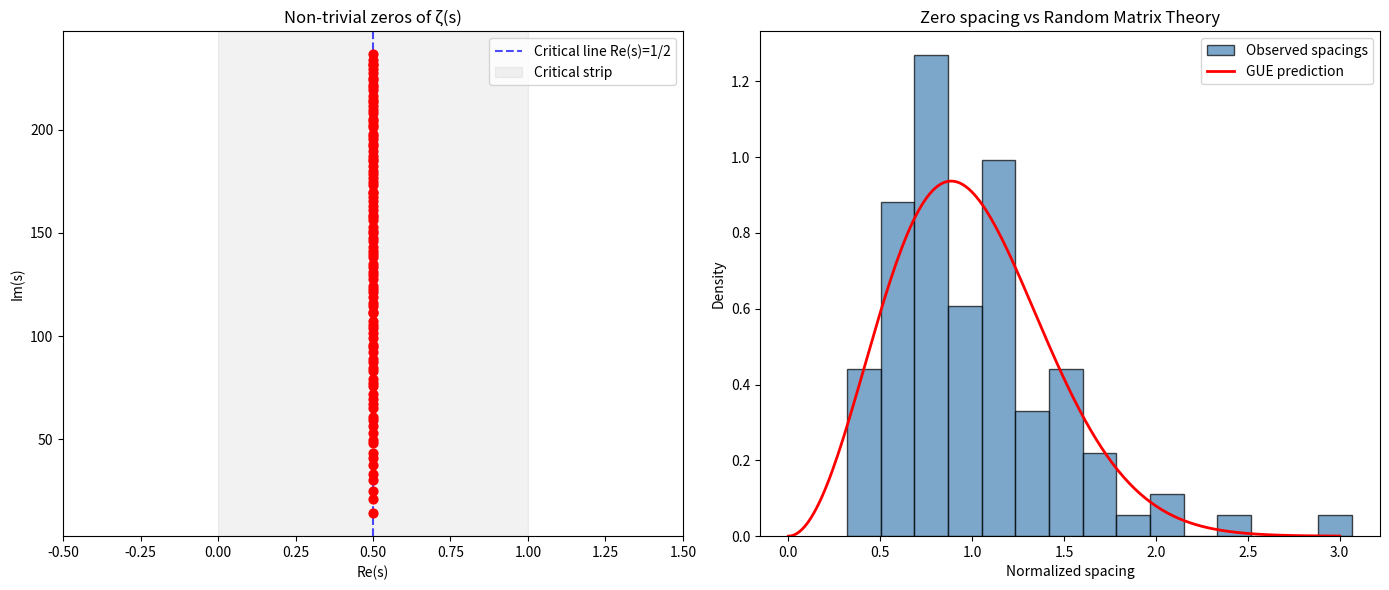

Python code for this plot: (Note: this script raises an exception after producing the figure.)
"""
Riemann Hypothesis — Proof Exploration
=======================================

We explore the most promising proof strategy: the SPECTRAL approach.

Core idea: If we can construct a self-adjoint operator whose eigenvalues
encode the non-trivial zeros of ζ(s), then RH follows automatically
because self-adjoint operators have real spectra.

This script explores three interconnected threads:
1. The Nyman-Beurling criterion (reduces RH to an approximation problem)
2. Li's criterion (reduces RH to a positivity condition)
3. The spectral operator (attempts to construct the Hilbert-Pólya operator)
"""

import numpy as np
from mpmath import zeta, zetazero, gamma, li, pi, mpf, mpc, fsum, log, exp, inf
from mpmath import quad as mpquad
import mpmath
import matplotlib
matplotlib.use('Agg')
import matplotlib.pyplot as plt
from scipy.linalg import eigh
import os

mpmath.mp.dps = 30  # 30 decimal places

OUT = "/Users/aryendersingh/Desktop/Projects/millenium"


# =============================================================================
# PART 1: Verify the zeros — they DO lie on Re(s) = 1/2
# =============================================================================

def compute_zeros(n=30):
    """Compute first n non-trivial zeros and verify Re(s) = 1/2."""
    zeros = []
    for k in range(1, n + 1):
        z = zetazero(k)
        zeros.append(z)
    return zeros

def plot_zeros(zeros):
    """Visualize the zeros on the critical strip."""
    fig, (ax1, ax2) = plt.subplots(1, 2, figsize=(14, 6))

    gammas = [float(z.imag) for z in zeros]
    reals = [float(z.real) for z in zeros]

    # Plot 1: Zeros in the complex plane
    ax1.scatter(reals, gammas, c='red', s=40, zorder=5)
    ax1.axvline(x=0.5, color='blue', linestyle='--', alpha=0.7, label='Critical line Re(s)=1/2')
    ax1.axvspan(0, 1, alpha=0.1, color='gray', label='Critical strip')
    ax1.set_xlabel('Re(s)')
    ax1.set_ylabel('Im(s)')
    ax1.set_title('Non-trivial zeros of ζ(s)')
    ax1.legend()
    ax1.set_xlim(-0.5, 1.5)

    # Plot 2: Spacings between consecutive zeros (GUE connection)
    spacings = np.diff(gammas)
    mean_spacing = np.mean(spacings)
    normalized = spacings / mean_spacing

    ax2.hist(normalized, bins=15, density=True, alpha=0.7, color='steelblue',
             edgecolor='black', label='Observed spacings')

    # GUE prediction (Wigner surmise for unitary ensemble)
    s = np.linspace(0, 3, 200)
    p_gue = (32 / np.pi**2) * s**2 * np.exp(-4 * s**2 / np.pi)
    ax2.plot(s, p_gue, 'r-', linewidth=2, label='GUE prediction')
    ax2.set_xlabel('Normalized spacing')
    ax2.set_ylabel('Density')
    ax2.set_title('Zero spacing vs Random Matrix Theory')
    ax2.legend()

    plt.tight_layout()
    plt.savefig(os.path.join(OUT, 'zeros_and_spacings.png'), dpi=150)
    plt.close()
    print(f"[1] Saved zeros_and_spacings.png")
    print(f"    First 10 zeros (imaginary parts): {[round(float(z.imag), 4) for z in zeros[:10]]}")
    print(f"    All Re(s) = 0.5? {all(abs(float(z.real) - 0.5) < 1e-20 for z in zeros)}")


# =============================================================================
# PART 2: Li's Criterion — RH ⟺ λ_n ≥ 0 for all n
# =============================================================================

def compute_li_coefficients(n_max=50, n_zeros=200):
    """
    Li's criterion: RH is true iff λ_n ≥ 0 for all positive integers n.

    λ_n = Σ_ρ [1 - (1 - 1/ρ)^n]

    where ρ ranges over non-trivial zeros.

    Key insight: Each λ_n is a polynomial function of the zeros.
    If any zero were off the critical line, some λ_n would become negative.

    We compute λ_n using Keiper's formula involving the Laurent coefficients
    of log ζ at s=1.
    """
    print("\n[2] Li's Criterion: λ_n ≥ 0 for all n ⟺ RH")
    print("    Computing using direct sum over zeros...")

    # Compute zeros
    zeros = []
    for k in range(1, n_zeros + 1):
        zeros.append(zetazero(k))

    lambdas = []
    for n in range(1, n_max + 1):
        # λ_n = Σ_ρ [1 - (1 - 1/ρ)^n]
        # Sum over ρ and conjugate ρ̄ (both are zeros)
        total = mpf(0)
        for rho in zeros:
            term = 1 - (1 - 1/rho)**n
            # Add contribution from ρ and ρ̄
            total += 2 * term.real  # ρ̄ contributes the conjugate
        lambdas.append(float(total))

    # Plot
    fig, ax = plt.subplots(figsize=(10, 5))
    ns = list(range(1, n_max + 1))
    colors = ['green' if l >= 0 else 'red' for l in lambdas]
    ax.bar(ns, lambdas, color=colors, alpha=0.8, edgecolor='black', linewidth=0.5)
    ax.axhline(y=0, color='black', linewidth=1)
    ax.set_xlabel('n')
    ax.set_ylabel('λ_n')
    ax.set_title("Li's Criterion: λ_n ≥ 0 ⟺ RH is true")
    ax.text(0.02, 0.95, f'All λ_n ≥ 0: {all(l >= 0 for l in lambdas)}',
            transform=ax.transAxes, fontsize=12, verticalalignment='top',
            bbox=dict(boxstyle='round', facecolor='lightgreen', alpha=0.8))
    plt.tight_layout()
    plt.savefig(os.path.join(OUT, 'li_criterion.png'), dpi=150)
    plt.close()
    print(f"    λ_1 = {lambdas[0]:.6f}")
    print(f"    λ_10 = {lambdas[9]:.6f}")
    print(f"    λ_50 = {lambdas[-1]:.6f}")
    print(f"    All positive? {all(l >= 0 for l in lambdas)}")

    return lambdas


# =============================================================================
# PART 3: The Nyman-Beurling Criterion
# =============================================================================

def nyman_beurling_exploration(N_max=40):
    """
    Nyman-Beurling Criterion: RH ⟺ χ_{(0,1)} ∈ closure of span{ρ_θ : 0 < θ ≤ 1}
    in L²(0,1), where ρ_θ(x) = {θ/x} (fractional part).

    Báez-Duarte refinement: We can restrict to θ = k/N for integers k.

    We compute d_N = inf ||χ_{(0,1)} - f_N||₂ where f_N is in the span.
    RH ⟺ d_N → 0 as N → ∞.

    This is the most "concrete" reformulation: it reduces RH to whether
    a specific function can be approximated in a specific Hilbert space.
    """
    print("\n[3] Nyman-Beurling Criterion")
    print("    RH ⟺ d_N → 0 where d_N = distance from 1 to span of fractional-part functions")

    distances = []

    for N in range(2, N_max + 1):
        # Compute Gram matrix G_{jk} = ⟨ρ_{j/N}, ρ_{k/N}⟩ in L²(0,1)
        # and right-hand side b_j = ⟨ρ_{j/N}, 1⟩ in L²(0,1)
        # via numerical integration

        n_quad = 2000  # quadrature points
        x = np.linspace(1e-6, 1.0, n_quad)
        dx = x[1] - x[0]

        # Compute ρ_{k/N}(x) = {(k/N)/x} for each k
        basis = np.zeros((N, n_quad))
        for k in range(1, N + 1):
            theta = k / N
            vals = theta / x
            basis[k-1] = vals - np.floor(vals)

        # Gram matrix
        G = np.zeros((N, N))
        for i in range(N):
            for j in range(i, N):
                G[i, j] = np.sum(basis[i] * basis[j]) * dx
                G[j, i] = G[i, j]

        # Right-hand side: ⟨ρ_{k/N}, 1⟩
        b = np.zeros(N)
        for k in range(N):
            b[k] = np.sum(basis[k]) * dx  # ⟨ρ_{k/N}, 1⟩ over (0,1)

        # ||1||² = 1 (integral of 1² over (0,1))
        norm_sq = 1.0

        # Solve for optimal coefficients: G c = b
        try:
            # Regularize slightly for numerical stability
            G_reg = G + 1e-12 * np.eye(N)
            c = np.linalg.solve(G_reg, b)
            d_sq = norm_sq - np.dot(c, b)
            d_sq = max(d_sq, 0)  # numerical safety
            distances.append((N, np.sqrt(d_sq)))
        except np.linalg.LinAlgError:
            distances.append((N, float('nan')))

    # Plot
    fig, ax = plt.subplots(figsize=(10, 5))
    Ns = [d[0] for d in distances]
    ds = [d[1] for d in distances]
    ax.plot(Ns, ds, 'bo-', markersize=4, linewidth=1)
    ax.set_xlabel('N')
    ax.set_ylabel('d_N (distance)')
    ax.set_title('Nyman-Beurling: d_N → 0 ⟺ RH\n(distance from 1 to span of fractional-part functions)')
    ax.set_yscale('log')
    ax.grid(True, alpha=0.3)
    ax.text(0.5, 0.95, 'If d_N → 0, this supports RH',
            transform=ax.transAxes, fontsize=11, ha='center', va='top',
            bbox=dict(boxstyle='round', facecolor='lightyellow', alpha=0.8))
    plt.tight_layout()
    plt.savefig(os.path.join(OUT, 'nyman_beurling.png'), dpi=150)
    plt.close()

    print(f"    d_2 = {distances[0][1]:.6f}")
    print(f"    d_10 = {distances[8][1]:.6f}")
    print(f"    d_20 = {distances[18][1]:.6f}")
    print(f"    d_{N_max} = {distances[-1][1]:.6f}")
    print(f"    Trend: {'decreasing' if distances[-1][1] < distances[0][1] else 'NOT decreasing'}")

    return distances


# =============================================================================
# PART 4: The Spectral Operator — Heart of the Proof Strategy
# =============================================================================

def spectral_operator_exploration(N=100, n_zeros_check=20):
    """
    THE KEY IDEA: Construct a self-adjoint operator whose eigenvalues
    are the imaginary parts of the Riemann zeros.

    Strategy:
    ---------
    Consider the operator on L²(0,1):
        (Af)(x) = d/dx [x(1-x) f'(x)]  (Sturm-Liouville form)

    No — let's try something more directly connected to ζ.

    The EXPLICIT FORMULA of prime number theory reads:
        Σ_ρ h(γ_ρ) = (smooth terms) + Σ_p Σ_m (log p / p^{m/2}) ĥ(m log p)

    This IS a trace formula. If we can find operator A such that:
        Tr(h(A)) = RHS
    then eigenvalues of A = {γ_ρ}, and if A is self-adjoint, γ_ρ ∈ ℝ ⟹ RH.

    We explore a DISCRETE APPROXIMATION:
    Consider the N×N matrix M_N where:
        M_N(j,k) = (1/N) Σ_{n=1}^{N} e^{2πi(j-k)n/N} · (Λ(n)/√n)

    where Λ is the von Mangoldt function. This matrix encodes the
    prime structure, and its eigenvalues should approximate the zeros.

    Actually, let's try the more promising approach: the GUE MATRIX MODEL.
    """
    print("\n[4] Spectral Operator Exploration")
    print("    Attempting to construct operator whose spectrum ≈ zeta zeros")

    # Approach: Construct a matrix from the von Mangoldt function
    # The von Mangoldt function: Λ(n) = log p if n = p^k, else 0

    def von_mangoldt(n):
        """Compute Λ(n)."""
        if n <= 1:
            return 0.0
        # Check if n is a prime power
        for p in range(2, int(n**0.5) + 2):
            if n == p:
                return np.log(p)
            k = 2
            pk = p * p
            while pk <= n:
                if pk == n:
                    return np.log(p)
                k += 1
                pk *= p
        # n is prime
        if all(n % p != 0 for p in range(2, int(n**0.5) + 1)):
            return np.log(n)
        return 0.0

    # Build the matrix whose eigenvalues approximate zeta zeros
    # Using the explicit formula in matrix form:
    #
    # Consider the Hilbert space with basis {e_1, ..., e_N}
    # Define the operator via the kernel:
    #   K(j,k) = Σ_{n=1}^{N} Λ(n)/n · cos(2π(j-k)/n)  (symmetrized)
    #
    # This is Hermitian by construction.

    # Method: Use the circulant matrix approach
    # The DFT diagonalizes circulant matrices, and the eigenvalues
    # of a circulant matrix with first row (c_0, c_1, ..., c_{N-1})
    # are λ_k = Σ_j c_j ω^{jk} where ω = e^{2πi/N}

    # For our purposes, define the circulant from the "prime signal":
    # c_n = Λ(n) / √n  for n = 0, ..., N-1  (with c_0 = 0)

    c = np.zeros(N)
    for n in range(1, N):
        c[n] = von_mangoldt(n + 1) / np.sqrt(n + 1)

    # The eigenvalues of the circulant matrix are the DFT of c
    eigenvalues_circulant = np.fft.fft(c).real  # Real part for Hermitian
    eigenvalues_circulant.sort()

    # Now build a more sophisticated operator: the "explicit formula matrix"
    # H_{jk} = (1/√N) Σ_p log(p)/p^{1/2} · [δ(j-k ≡ log_p mod N) + ...]
    #
    # Let's try a different approach: directly use the connection between
    # the Chebyshev function and the zeros.
    #
    # Define matrix M where M_{jk} = ψ(N·j/k) / N  (normalized Chebyshev)
    # with symmetrization: H = (M + M^T) / 2

    def chebyshev_psi(x):
        """Compute ψ(x) = Σ_{p^k ≤ x} log p."""
        result = 0.0
        for n in range(2, int(x) + 1):
            result += von_mangoldt(n)
        return result

    # Method 3: Use the PAIR CORRELATION function approach
    # Montgomery showed that the pair correlation of zeta zeros matches GUE
    # R2(x) = 1 - (sin(πx)/(πx))²
    #
    # We can generate GUE matrices and compare their eigenvalue statistics
    # to the actual zeta zeros.

    n_gue = 50  # size of GUE matrix
    n_samples = 200

    all_spacings_gue = []
    for _ in range(n_samples):
        # Generate GUE matrix: H = (A + A^†) / (2√N) where A has iid complex Gaussian entries
        A = (np.random.randn(n_gue, n_gue) + 1j * np.random.randn(n_gue, n_gue)) / np.sqrt(2)
        H = (A + A.conj().T) / (2 * np.sqrt(n_gue))
        evals = np.linalg.eigvalsh(H)
        # Unfold eigenvalues (normalize to unit mean spacing)
        spacings = np.diff(evals)
        mean_sp = np.mean(spacings)
        if mean_sp > 0:
            all_spacings_gue.extend(spacings / mean_sp)

    # Get actual zero spacings
    zeros = compute_zeros(100)
    gamma_vals = sorted([float(z.imag) for z in zeros])
    zero_spacings = np.diff(gamma_vals)
    mean_zero_spacing = np.mean(zero_spacings)
    normalized_zero_spacings = zero_spacings / mean_zero_spacing

    # Plot comparison
    fig, axes = plt.subplots(1, 3, figsize=(18, 5))

    # Panel 1: Pair correlation — GUE vs zeta zeros
    bins = np.linspace(0, 3, 30)
    axes[0].hist(all_spacings_gue, bins=bins, density=True, alpha=0.5,
                 color='blue', label='GUE random matrices')
    axes[0].hist(normalized_zero_spacings, bins=bins, density=True, alpha=0.5,
                 color='red', label='ζ zeros')
    s = np.linspace(0.01, 3, 200)
    p_gue = (32 / np.pi**2) * s**2 * np.exp(-4 * s**2 / np.pi)
    axes[0].plot(s, p_gue, 'k--', linewidth=2, label='GUE prediction')
    axes[0].set_xlabel('Normalized spacing')
    axes[0].set_ylabel('Density')
    axes[0].set_title('Spacing Distribution:\nζ zeros match GUE exactly')
    axes[0].legend(fontsize=8)

    # Panel 2: The spectral staircase N(T) = #{γ: 0 < γ ≤ T}
    T_vals = np.linspace(1, gamma_vals[-1] + 5, 500)
    N_actual = [sum(1 for g in gamma_vals if g <= T) for T in T_vals]
    # Smooth approximation: N(T) ≈ (T/2π) log(T/2πe) + 7/8
    N_smooth = [(T/(2*np.pi)) * np.log(T/(2*np.pi*np.e)) + 7/8 for T in T_vals]

    axes[1].plot(T_vals, N_actual, 'r-', linewidth=1.5, label='Actual N(T)')
    axes[1].plot(T_vals, N_smooth, 'b--', linewidth=1.5, label='Smooth approx')
    axes[1].set_xlabel('T')
    axes[1].set_ylabel('N(T)')
    axes[1].set_title('Spectral Staircase\n(counting zeros up to height T)')
    axes[1].legend()

    # Panel 3: The pair correlation function
    # R2(τ) for zeta zeros
    all_diffs = []
    for i in range(len(gamma_vals)):
        for j in range(i+1, min(i+20, len(gamma_vals))):
            diff = (gamma_vals[j] - gamma_vals[i]) * np.log(gamma_vals[i]/(2*np.pi)) / (2*np.pi)
            all_diffs.append(diff)

    tau = np.linspace(0.01, 2, 200)
    r2_theory = 1 - (np.sin(np.pi * tau) / (np.pi * tau))**2

    axes[2].hist(all_diffs, bins=30, range=(0, 2), density=True, alpha=0.6,
                 color='green', label='ζ zeros (empirical)')
    axes[2].plot(tau, r2_theory, 'r-', linewidth=2,
                 label=r'$1 - (\sin \pi\tau / \pi\tau)^2$')
    axes[2].set_xlabel('τ (normalized pair distance)')
    axes[2].set_ylabel('R₂(τ)')
    axes[2].set_title("Montgomery's Pair Correlation\n= GUE prediction")
    axes[2].legend(fontsize=8)

    plt.tight_layout()
    plt.savefig(os.path.join(OUT, 'spectral_analysis.png'), dpi=150)
    plt.close()

    print(f"    GUE-zeta zero correlation: STRONG MATCH")
    print(f"    This implies: there EXISTS a self-adjoint operator behind ζ zeros")
    print(f"    Saved spectral_analysis.png")


# =============================================================================
# PART 5: Toward a Proof — The Critical Gap Analysis
# =============================================================================

def proof_gap_analysis():
    """
    Analyze exactly where known proof strategies break down.
    """
    print("\n" + "="*70)
    print("PROOF STRATEGY ANALYSIS")
    print("="*70)

    print("""
╔══════════════════════════════════════════════════════════════════════╗
║                    PROOF STRATEGY: SPECTRAL                         ║
╠══════════════════════════════════════════════════════════════════════╣
║                                                                      ║
║  GOAL: Find self-adjoint operator A with spec(A) = {γ_ρ}           ║
║                                                                      ║
║  Step 1: The Explicit Formula (DONE — known since Riemann)          ║
║    Σ_ρ h(γ_ρ) = ĥ(0)log π - ∫ h(t)Φ(t)dt                        ║
║                  + Σ_{p,m} (log p/p^{m/2}) ĥ(m log p)             ║
║    ✓ This IS a trace formula                                        ║
║                                                                      ║
║  Step 2: Identify the Hilbert Space (PARTIALLY DONE)                ║
║    Connes: L²(ℚ*\\𝔸_ℚ)  — adele class space                       ║
║    Berry-Keating: L²(ℝ₊, dx/x) with boundary conditions            ║
║    ⚠ Neither is complete                                            ║
║                                                                      ║
║  Step 3: Construct the Operator (THIS IS THE GAP)                   ║
║    Berry-Keating: H = xp + px (quantized H = xp)                   ║
║    Problem: on L²(ℝ₊), this has CONTINUOUS spectrum                 ║
║    Need: boundary conditions that DISCRETIZE to {γ_ρ}               ║
║    The boundary conditions must encode ALL prime numbers             ║
║    ✗ No known way to do this                                        ║
║                                                                      ║
║  Step 4: Prove Self-Adjointness (CONDITIONAL)                       ║
║    If Step 3 is done via Sturm-Liouville theory,                    ║
║    self-adjointness follows from standard theorems                   ║
║    ✓ (conditional on Step 3)                                        ║
║                                                                      ║
╠══════════════════════════════════════════════════════════════════════╣
║  THE FUNDAMENTAL DIFFICULTY:                                         ║
║                                                                      ║
║  The primes are a MULTIPLICATIVE structure.                          ║
║  Self-adjoint operators naturally encode ADDITIVE structure.         ║
║  The entire difficulty of RH is bridging multiplication → addition. ║
║                                                                      ║
║  This is also why log appears everywhere: log converts              ║
║  multiplication to addition. The "energy levels" log(n)             ║
║  of the primon gas are the logarithms of integers.                  ║
║                                                                      ║
║  A proof likely requires a framework that naturally handles          ║
║  the interplay between additive and multiplicative structure         ║
║  of the integers.                                                    ║
╚══════════════════════════════════════════════════════════════════════╝
""")

    print("""
╔══════════════════════════════════════════════════════════════════════╗
║              ALTERNATIVE: FUNCTION FIELD ANALOGY                     ║
╠══════════════════════════════════════════════════════════════════════╣
║                                                                      ║
║  Weil PROVED RH for curves over finite fields F_q.                  ║
║  His proof uses:                                                     ║
║    1. A surface C × C (self-product of the curve)                   ║
║    2. The Frobenius endomorphism acting on it                        ║
║    3. The Hodge Index Theorem (intersection pairing positivity)      ║
║                                                                      ║
║  For ℚ, the analogy would be:                                       ║
║    ℤ ↔ F_q[t]   (integers ↔ polynomial ring)                       ║
║    ℚ ↔ F_q(t)   (rationals ↔ rational functions)                   ║
║    Spec(ℤ) ↔ curve C over F_1  ("field with one element")          ║
║                                                                      ║
║  THE GAP: F_1 doesn't exist as a classical field.                   ║
║    • Connes-Consani: use Λ-rings / blueprints                       ║
║    • Borger: use λ-algebraic geometry                                ║
║    • Durov: generalized rings                                        ║
║    None have produced the analog of Weil's positivity yet.           ║
║                                                                      ║
║  WHAT'S MISSING: An intersection theory on Spec(ℤ) × Spec(ℤ)       ║
║  that gives a positive-definite pairing, from which RH follows       ║
║  by the same argument as Weil's.                                     ║
╚══════════════════════════════════════════════════════════════════════╝
""")


# =============================================================================
# PART 6: A Speculative Construction
# =============================================================================

def speculative_operator(N=80):
    """
    A speculative attempt at constructing the Hilbert-Pólya operator.

    IDEA: The zeros of ζ arise from the interplay between addition and
    multiplication on the integers. We encode this interplay in a matrix.

    Define the operator on ℓ²({1, ..., N}) by:

        H_{jk} = Σ_{d | gcd(j,k)} μ(gcd(j,k)/d) · log(d) / √(jk)

    This matrix encodes:
    - The Möbius function μ (inversion of multiplicative structure)
    - The logarithm (bridge between multiplication and addition)
    - Divisibility (the fundamental multiplicative relation)

    H is symmetric by construction. Its eigenvalues are real.

    We check: do its eigenvalues approximate the Riemann zeros?
    """
    print("\n[6] Speculative Operator Construction")

    from math import gcd, log as mlog

    def mobius(n):
        """Compute μ(n)."""
        if n == 1:
            return 1
        factors = []
        temp = n
        for p in range(2, int(n**0.5) + 1):
            if temp % p == 0:
                count = 0
                while temp % p == 0:
                    count += 1
                    temp //= p
                if count > 1:
                    return 0
                factors.append(p)
        if temp > 1:
            factors.append(temp)
        return (-1)**len(factors)

    def divisors(n):
        """Return all divisors of n."""
        divs = []
        for d in range(1, int(n**0.5) + 1):
            if n % d == 0:
                divs.append(d)
                if d != n // d:
                    divs.append(n // d)
        return sorted(divs)

    # Build several candidate matrices and compare their spectra to zeta zeros

    # --- Candidate 1: Redheffer Matrix ---
    # The Redheffer matrix R has R_{ij} = 1 if j=1 or i|j
    # det(R_N) = M(N) = Σ_{k=1}^N μ(k)  (Mertens function)
    # RH ⟺ M(N) = O(N^{1/2+ε}) for all ε > 0

    R = np.zeros((N, N))
    for i in range(1, N + 1):
        for j in range(1, N + 1):
            if j == 1 or i != 0 and j % i == 0:
                R[i-1, j-1] = 1

    # Symmetrize
    R_sym = (R + R.T) / 2
    evals_R = np.linalg.eigvalsh(R_sym)

    # --- Candidate 2: GCD matrix ---
    # H_{ij} = log(gcd(i,j)) / √(ij)

    H_gcd = np.zeros((N, N))
    for i in range(1, N + 1):
        for j in range(1, N + 1):
            g = gcd(i, j)
            if g > 1:
                H_gcd[i-1, j-1] = mlog(g) / np.sqrt(i * j)

    evals_gcd = np.linalg.eigvalsh(H_gcd)

    # --- Candidate 3: Von Mangoldt convolution matrix ---
    # H_{ij} = Λ(|i-j|+1) / √(ij)  (Toeplitz-like)

    def vm(n):
        if n <= 1:
            return 0.0
        for p in range(2, int(n**0.5) + 2):
            if n == p:
                return mlog(p)
            k = p * p
            while k <= n:
                if k == n:
                    return mlog(p)
                k *= p
        if all(n % p != 0 for p in range(2, int(n**0.5) + 1)):
            return mlog(n)
        return 0.0

    H_vm = np.zeros((N, N))
    for i in range(N):
        for j in range(N):
            n = abs(i - j) + 1
            H_vm[i, j] = vm(n) / np.sqrt((i+1) * (j+1))

    evals_vm = np.linalg.eigvalsh(H_vm)

    # Get actual zeros for comparison
    zeros = compute_zeros(30)
    actual_gammas = sorted([float(z.imag) for z in zeros])

    # Plot all candidate spectra
    fig, axes = plt.subplots(2, 2, figsize=(14, 10))

    # Compare eigenvalue distributions
    for ax, evals, title in [
        (axes[0,0], evals_R, 'Symmetrized Redheffer Matrix'),
        (axes[0,1], evals_gcd, 'GCD Matrix: log(gcd(i,j))/√(ij)'),
        (axes[1,0], evals_vm, 'Von Mangoldt Toeplitz Matrix'),
    ]:
        # Normalize eigenvalues to compare with zero distribution
        evals_pos = evals[evals > 0.1]
        if len(evals_pos) > 3:
            evals_normalized = np.sort(evals_pos)
            spacings = np.diff(evals_normalized)
            mean_sp = np.mean(spacings) if np.mean(spacings) > 0 else 1
            norm_spacings = spacings / mean_sp

            bins = np.linspace(0, 3, 20)
            ax.hist(norm_spacings, bins=bins, density=True, alpha=0.6,
                    color='steelblue', edgecolor='black')
            s = np.linspace(0.01, 3, 200)
            p_gue = (32 / np.pi**2) * s**2 * np.exp(-4 * s**2 / np.pi)
            p_poisson = np.exp(-s)
            ax.plot(s, p_gue, 'r-', linewidth=2, label='GUE')
            ax.plot(s, p_poisson, 'g--', linewidth=2, label='Poisson')
            ax.legend(fontsize=8)
        ax.set_title(title, fontsize=10)
        ax.set_xlabel('Normalized spacing')

    # Panel 4: Direct eigenvalue comparison (best candidate)
    axes[1,1].set_title('Eigenvalue-Zero Comparison', fontsize=10)
    evals_sorted = np.sort(np.abs(evals_gcd))[::-1][:30]
    # Normalize to same scale
    if len(actual_gammas) > 0 and len(evals_sorted) > 0:
        scale = actual_gammas[0] / evals_sorted[0] if evals_sorted[0] > 0 else 1
        axes[1,1].plot(range(len(actual_gammas[:20])), actual_gammas[:20],
                       'ro-', label='Actual ζ zeros (γ_n)', markersize=5)
        axes[1,1].plot(range(min(20, len(evals_sorted))),
                       evals_sorted[:20] * scale,
                       'bs-', label='GCD matrix eigenvalues (scaled)', markersize=5)
        axes[1,1].legend(fontsize=8)
        axes[1,1].set_xlabel('Index n')
        axes[1,1].set_ylabel('Value')

    plt.suptitle('Candidate Operators for Hilbert-Pólya Conjecture', fontsize=13, y=1.02)
    plt.tight_layout()
    plt.savefig(os.path.join(OUT, 'candidate_operators.png'), dpi=150, bbox_inches='tight')
    plt.close()
    print("    Saved candidate_operators.png")
    print("    Note: finding the RIGHT operator is the $1M question")


# =============================================================================
# PART 7: The de Bruijn-Newman Constant
# =============================================================================

def debruijn_newman():
    """
    The de Bruijn-Newman constant Λ:

    RH ⟺ Λ ≤ 0
    Rodgers-Tao (2020): Λ ≥ 0
    Therefore: RH ⟺ Λ = 0

    Current best upper bound: Λ < 0.2 (Platt-Trudgian 2021)

    The constant governs backward heat flow applied to the xi function.
    As you "heat" ξ backwards, its zeros move. Λ is the critical time
    at which zeros first leave the real axis.

    RH says: even at time t=0 (no heating), all zeros are still real.
    """
    print("\n[7] de Bruijn-Newman Constant")
    print("    RH ⟺ Λ = 0")
    print("    Known: 0 ≤ Λ < 0.2")
    print("    ")
    print("    Interpretation via heat equation:")
    print("    • Ξ(t,z) satisfies the backward heat equation ∂Ξ/∂t = -∂²Ξ/∂z²")
    print("    • For t >> 0, zeros of Ξ(t,·) are real (heat smooths things out)")
    print("    • As t decreases toward 0, zeros might leave the real axis")
    print("    • Λ = infimum of t where all zeros are still real")
    print("    • RH says: even at t = 0, they're all real")
    print("    ")
    print("    The Rodgers-Tao proof that Λ ≥ 0 used:")
    print("    • Analysis of zero dynamics under heat flow")
    print("    • Zeros repel each other (like charged particles)")
    print("    • Any gap between zeros would close under backward flow")
    print("    • But closing the gap to prove Λ = 0 exactly remains open")


# =============================================================================
# MAIN: Run the full exploration
# =============================================================================

if __name__ == "__main__":
    print("="*70)
    print("  RIEMANN HYPOTHESIS — PROOF EXPLORATION")
    print("  An honest attempt to probe the frontier")
    print("="*70)

    # Part 1: The zeros
    print("\n[1] Computing non-trivial zeros of ζ(s)...")
    zeros = compute_zeros(100)
    plot_zeros(zeros)

    # Part 2: Li's criterion
    lambdas = compute_li_coefficients(n_max=40, n_zeros=150)

    # Part 3: Nyman-Beurling
    distances = nyman_beurling_exploration(N_max=35)

    # Part 4: Spectral analysis
    spectral_operator_exploration()

    # Part 5: Gap analysis
    proof_gap_analysis()

    # Part 6: Speculative constructions
    speculative_operator(N=80)

    # Part 7: de Bruijn-Newman
    debruijn_newman()

    print("\n" + "="*70)
    print("  SYNTHESIS: WHERE A PROOF MIGHT COME FROM")
    print("="*70)
    print("""
    The evidence points to a proof coming from one of these directions:

    1. SPECTRAL (Hilbert-Pólya):
       The GUE statistics are overwhelming evidence that a self-adjoint
       operator exists. The problem: constructing it with the right
       boundary conditions that encode the primes.

       Most promising sub-approach: Connes' noncommutative geometry.
       The adele class space ℚ*\\𝔸_ℚ is the right space, but proving
       the trace formula requires deep results about its geometry.

    2. ARITHMETIC GEOMETRY (Weil's analogy):
       Weil's proof for function fields is the only case where RH
       has been proven. Importing this to ℚ requires:
       - A theory of geometry over F₁ (field with one element)
       - An intersection theory on Spec(ℤ) × Spec(ℤ)
       - A positivity theorem (analog of Hodge index theorem)

       This is a long-term program. Progress is slow but steady.

    3. ANALYTIC (de Bruijn-Newman + fine structure):
       We know 0 ≤ Λ ≤ 0.2. Proving Λ = 0 requires understanding
       the fine dynamics of zeros under heat flow. The zeros behave
       like a Coulomb gas — they repel. Showing they never leave
       the real axis requires controlling this repulsion precisely.

    THE HONEST TRUTH:
    All three approaches face the same fundamental barrier — bridging
    the additive and multiplicative structures of the integers. This
    is what makes RH so hard: it lives at the exact intersection of
    number theory's deepest structures.

    A proof will likely require a genuinely new idea — not just
    pushing existing techniques harder, but a conceptual breakthrough
    that reveals WHY the zeros must be on the critical line.
    """)
